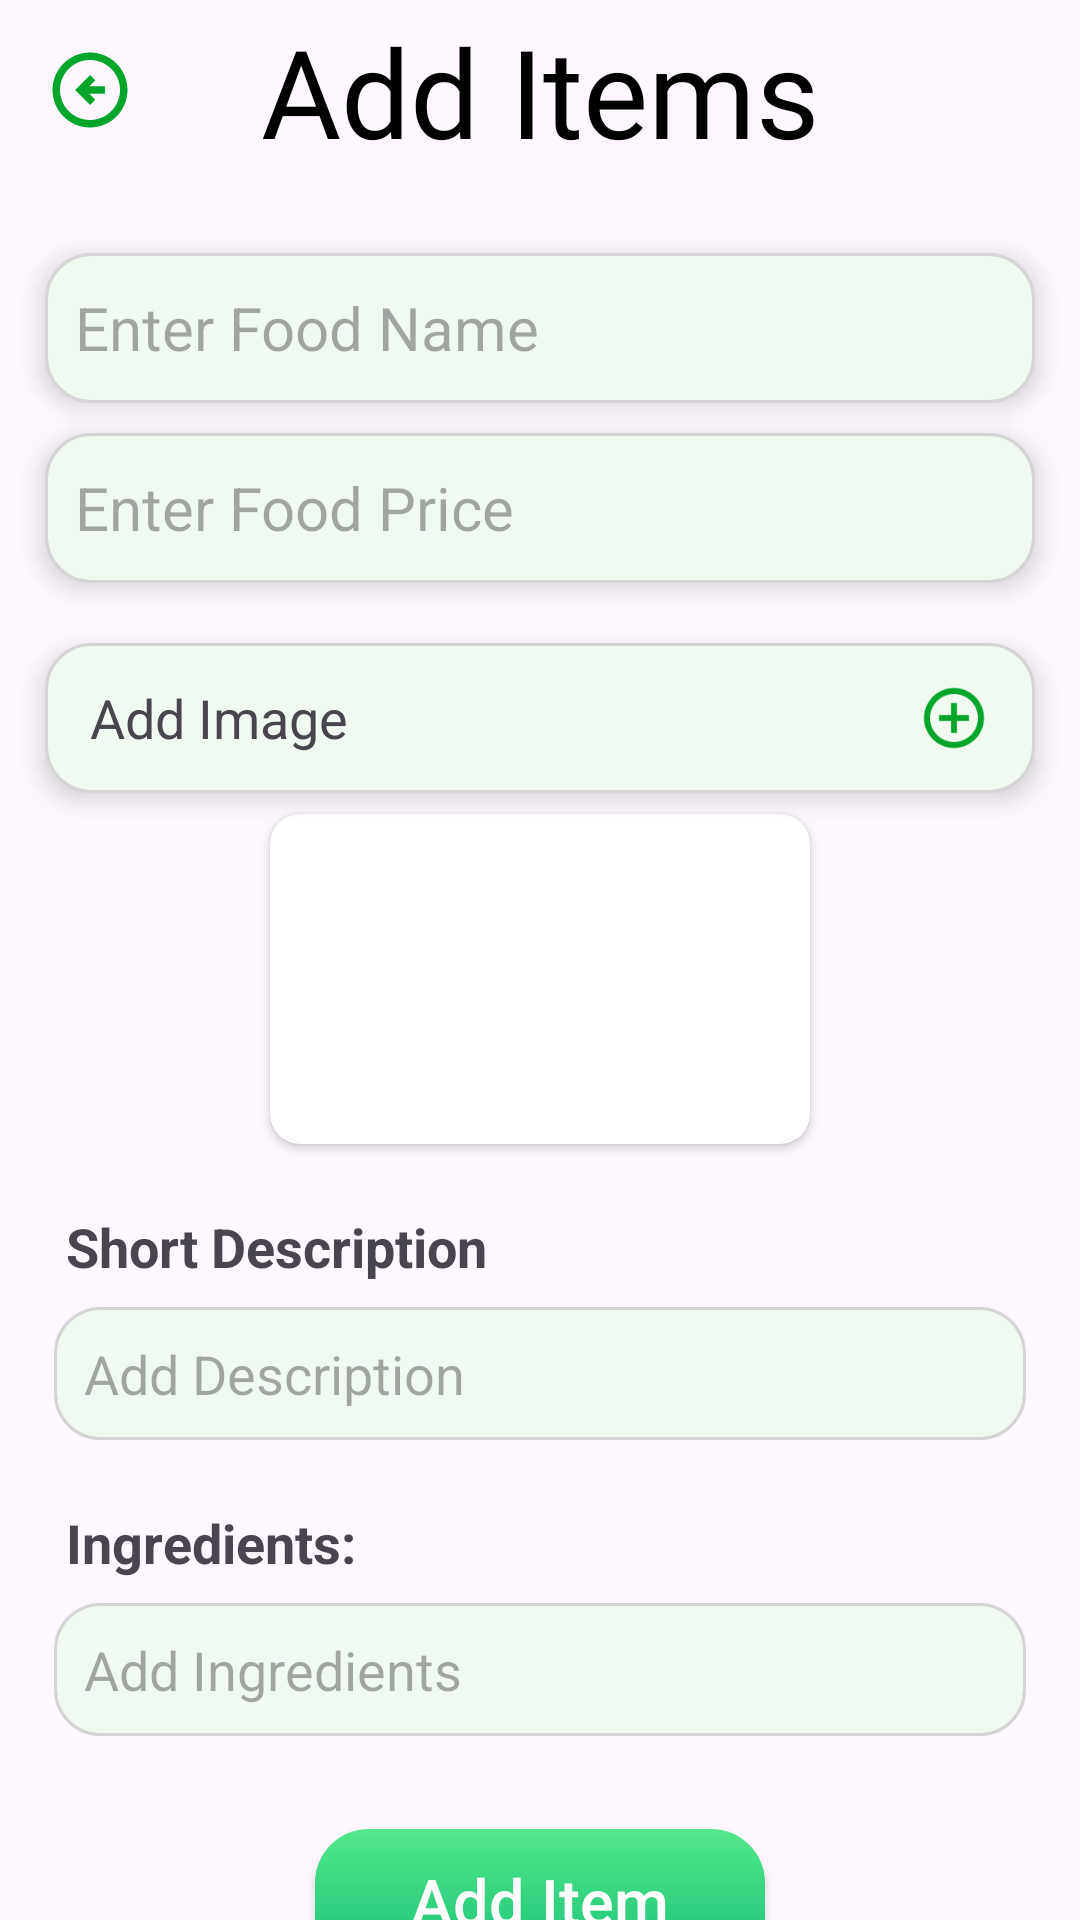

The Android layout XML behind this screen, and the referenced resources:
<!-- AndroidManifest.xml: application theme Theme.HappyFood -->
<!-- res/layout/activity_add_item.xml -->
<?xml version="1.0" encoding="utf-8"?>
<androidx.constraintlayout.widget.ConstraintLayout xmlns:android="http://schemas.android.com/apk/res/android"
    xmlns:app="http://schemas.android.com/apk/res-auto"
    xmlns:tools="http://schemas.android.com/tools"
    android:layout_width="match_parent"
    android:layout_height="match_parent"
    tools:context=".admin.AddItemActivity">

    <ScrollView
        android:layout_width="match_parent"
        android:layout_height="match_parent"
        android:scrollbars="none"
        app:layout_constraintBottom_toBottomOf="parent"
        app:layout_constraintEnd_toEndOf="parent"
        app:layout_constraintStart_toStartOf="parent"
        app:layout_constraintTop_toTopOf="parent">

        <androidx.constraintlayout.widget.ConstraintLayout
            android:layout_width="match_parent"
            android:layout_height="match_parent">

            <ImageButton
                android:id="@+id/btnBack"
                android:layout_width="30dp"
                android:layout_height="30dp"
                android:scaleType="centerCrop"
                android:layout_margin="15dp"
                android:background="@android:color/transparent"
                app:layout_constraintStart_toStartOf="parent"
                app:layout_constraintTop_toTopOf="parent"
                android:src="@drawable/ic_arrow_left" />

            <TextView
                android:id="@+id/textView11"
                android:layout_width="wrap_content"
                android:layout_height="wrap_content"
                android:fontFamily="@font/allan"
                android:padding="7dp"
                android:text="Add Items"
                android:textColor="@color/black"
                android:textSize="41sp"
                app:layout_constraintBottom_toBottomOf="@+id/btnBack"
                app:layout_constraintEnd_toEndOf="parent"
                app:layout_constraintStart_toStartOf="parent"
                app:layout_constraintTop_toTopOf="@+id/btnBack" />

            <EditText
                android:id="@+id/foodName"
                android:layout_width="match_parent"
                android:layout_height="50dp"
                android:layout_marginTop="20dp"
                android:layout_marginLeft="15dp"
                android:layout_marginRight="15dp"
                android:background="@drawable/edittext_shape"
                android:elevation="5dp"
                android:ems="10"
                android:textSize="20sp"
                android:hint="Enter Food Name"
                android:inputType="text"
                android:paddingLeft="10dp"
                app:layout_constraintEnd_toEndOf="parent"
                app:layout_constraintStart_toStartOf="parent"
                app:layout_constraintTop_toBottomOf="@+id/textView11" />
            <EditText
                android:id="@+id/foodPrice"
                android:layout_width="match_parent"
                android:layout_height="50dp"
                android:layout_marginTop="10dp"
                android:layout_marginLeft="15dp"
                android:layout_marginRight="15dp"
                android:background="@drawable/edittext_shape"
                android:elevation="5dp"
                android:ems="10"
                android:textSize="20sp"
                android:hint="Enter Food Price"
                android:inputType="numberDecimal"
                android:paddingLeft="10dp"
                app:layout_constraintEnd_toEndOf="parent"
                app:layout_constraintStart_toStartOf="parent"
                app:layout_constraintTop_toBottomOf="@+id/foodName" />

            <TextView
                android:id="@+id/selectImage"
                android:layout_width="match_parent"
                android:layout_height="50dp"
                android:layout_marginTop="20dp"
                android:layout_marginLeft="15dp"
                android:layout_marginRight="15dp"
                android:background="@drawable/edittext_shape"
                android:elevation="5dp"
                android:textSize="18sp"
                android:text="Add Image"
                android:drawableEnd="@drawable/ic_add"
                android:paddingLeft="15dp"
                android:paddingRight="15dp"
                android:gravity="center_vertical"
                app:layout_constraintEnd_toEndOf="parent"
                app:layout_constraintStart_toStartOf="parent"
                app:layout_constraintTop_toBottomOf="@+id/foodPrice" />

            <androidx.cardview.widget.CardView
                android:id="@+id/cardViewImage"
                android:layout_width="wrap_content"
                android:layout_height="wrap_content"
                android:layout_marginTop="7dp"
                app:cardCornerRadius="10dp"
                android:elevation="7dp"
                app:layout_constraintTop_toBottomOf="@+id/selectImage"
                app:layout_constraintEnd_toEndOf="parent"
                app:layout_constraintStart_toStartOf="parent">
                <ImageView
                    android:id="@+id/selectedImage"
                    android:layout_width="180dp"
                    android:layout_height="110dp"
                    android:scaleType="fitCenter"
                    android:src="@drawable/add_gallery"/>
            </androidx.cardview.widget.CardView>

            <TextView
                android:id="@+id/textView12"
                android:layout_width="match_parent"
                android:layout_height="wrap_content"
                android:layout_margin="18dp"
                android:padding="4dp"
                android:textSize="18sp"
                android:textStyle="bold"
                android:text="Short Description"
                app:layout_constraintEnd_toEndOf="parent"
                app:layout_constraintStart_toStartOf="parent"
                app:layout_constraintTop_toBottomOf="@+id/cardViewImage" />

            <EditText
                android:id="@+id/description_text"
                android:layout_width="match_parent"
                android:layout_height="wrap_content"
                android:padding="10dp"
                android:hint="Add Description"
                android:layout_marginTop="4dp"
                android:background="@drawable/edittext_shape"
                android:layout_marginLeft="18dp"
                android:layout_marginRight="18dp"
                app:layout_constraintEnd_toEndOf="@+id/textView12"
                app:layout_constraintStart_toStartOf="@+id/textView12"
                app:layout_constraintTop_toBottomOf="@+id/textView12" />

            <TextView
                android:id="@+id/textView13"
                android:layout_width="match_parent"
                android:layout_height="wrap_content"
                android:layout_margin="18dp"
                android:padding="4dp"
                android:textSize="18sp"
                android:textStyle="bold"
                android:text="Ingredients: "
                app:layout_constraintEnd_toEndOf="parent"
                app:layout_constraintStart_toStartOf="parent"
                app:layout_constraintTop_toBottomOf="@+id/description_text" />

            <EditText
                android:id="@+id/ingredient_text"
                android:layout_width="match_parent"
                android:layout_height="wrap_content"
                android:padding="10dp"
                android:hint="Add Ingredients"
                android:layout_marginTop="4dp"
                android:background="@drawable/edittext_shape"
                android:layout_marginLeft="18dp"
                android:layout_marginRight="18dp"
                app:layout_constraintEnd_toEndOf="@+id/textView13"
                app:layout_constraintStart_toStartOf="@+id/textView13"
                app:layout_constraintTop_toBottomOf="@+id/textView13" />

            <androidx.appcompat.widget.AppCompatButton
                android:id="@+id/addItem"
                android:layout_width="150dp"
                android:layout_height="wrap_content"
                android:background="@drawable/button_background"
                android:text="Add Item"
                android:layout_marginTop="31dp"
                android:textAllCaps="false"
                android:textSize="21sp"
                android:textColor="@color/white"
                app:layout_constraintEnd_toEndOf="parent"
                app:layout_constraintStart_toStartOf="parent"
                app:layout_constraintTop_toBottomOf="@+id/ingredient_text" />


        </androidx.constraintlayout.widget.ConstraintLayout>
    </ScrollView>
</androidx.constraintlayout.widget.ConstraintLayout>
<!-- resources referenced by this layout -->
<resources>
  <color name="black">#FF000000</color>
  <color name="white">#FFFFFFFF</color>
  <!-- drawable button_background (drawable) -->
  <?xml version="1.0" encoding="utf-8"?>
  <shape xmlns:android="http://schemas.android.com/apk/res/android">
      <corners android:radius="18dp"/>
      <gradient android:angle="-45"
          android:startColor="#53E88B"
          android:endColor="#15BE77"/>
  </shape>
  <!-- drawable edittext_shape (drawable) -->
  <?xml version="1.0" encoding="utf-8"?>
  <shape xmlns:android="http://schemas.android.com/apk/res/android">
      <corners android:radius="15dp"/>
      <solid android:color="#F1FAF1"/>
      <stroke android:color="#D5D5D5"
          android:width="1dp"/>
  </shape>
  <!-- drawable ic_add (drawable) -->
  <vector android:height="24dp" android:tint="@color/text_color2"
      android:viewportHeight="24" android:viewportWidth="24"
      android:width="24dp" xmlns:android="http://schemas.android.com/apk/res/android">
      <path android:fillColor="@android:color/white" android:pathData="M13,7h-2v4L7,11v2h4v4h2v-4h4v-2h-4L13,7zM12,2C6.48,2 2,6.48 2,12s4.48,10 10,10 10,-4.48 10,-10S17.52,2 12,2zM12,20c-4.41,0 -8,-3.59 -8,-8s3.59,-8 8,-8 8,3.59 8,8 -3.59,8 -8,8z"/>
  </vector>
  <!-- drawable ic_arrow_left (drawable) -->
  <vector android:height="24dp" android:tint="@color/text_color2"
      android:viewportHeight="24" android:viewportWidth="24"
      android:width="24dp" xmlns:android="http://schemas.android.com/apk/res/android">
      <path android:fillColor="@android:color/white" android:pathData="M2,12c0,5.52 4.48,10 10,10c5.52,0 10,-4.48 10,-10S17.52,2 12,2C6.48,2 2,6.48 2,12zM20,12c0,4.42 -3.58,8 -8,8c-4.42,0 -8,-3.58 -8,-8s3.58,-8 8,-8C16.42,4 20,7.58 20,12zM8,12l4,-4l1.41,1.41L11.83,11H16v2h-4.17l1.59,1.59L12,16L8,12z"/>
  </vector>
  <style name="Theme.HappyFood" parent="Base.Theme.HappyFood" />
  <color name="text_color2">#04A52B</color>
  <style name="Base.Theme.HappyFood" parent="Theme.Material3.DayNight.NoActionBar">
          
          
      </style>
</resources>
